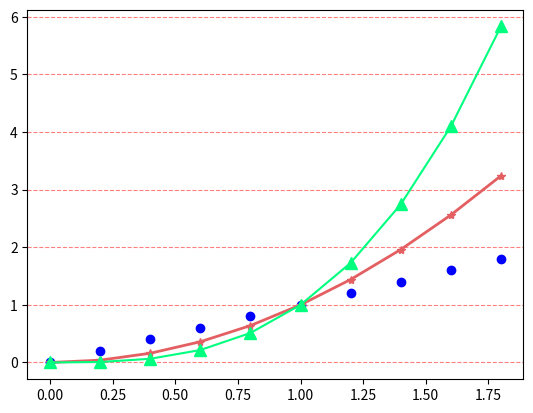

Source code (Python):
import matplotlib.pyplot as plt
import numpy as np

x = np.arange(0, 2, 0.2)

plt.plot(x, x, 'bo')
plt.plot(x, x**2, color='#e35f62', marker='*', linewidth=2)
plt.plot(x, x**3, color='springgreen', marker='^', markersize=9)
plt.grid(True, axis='y', color='red', alpha=0.5, linestyle='--')

plt.show()